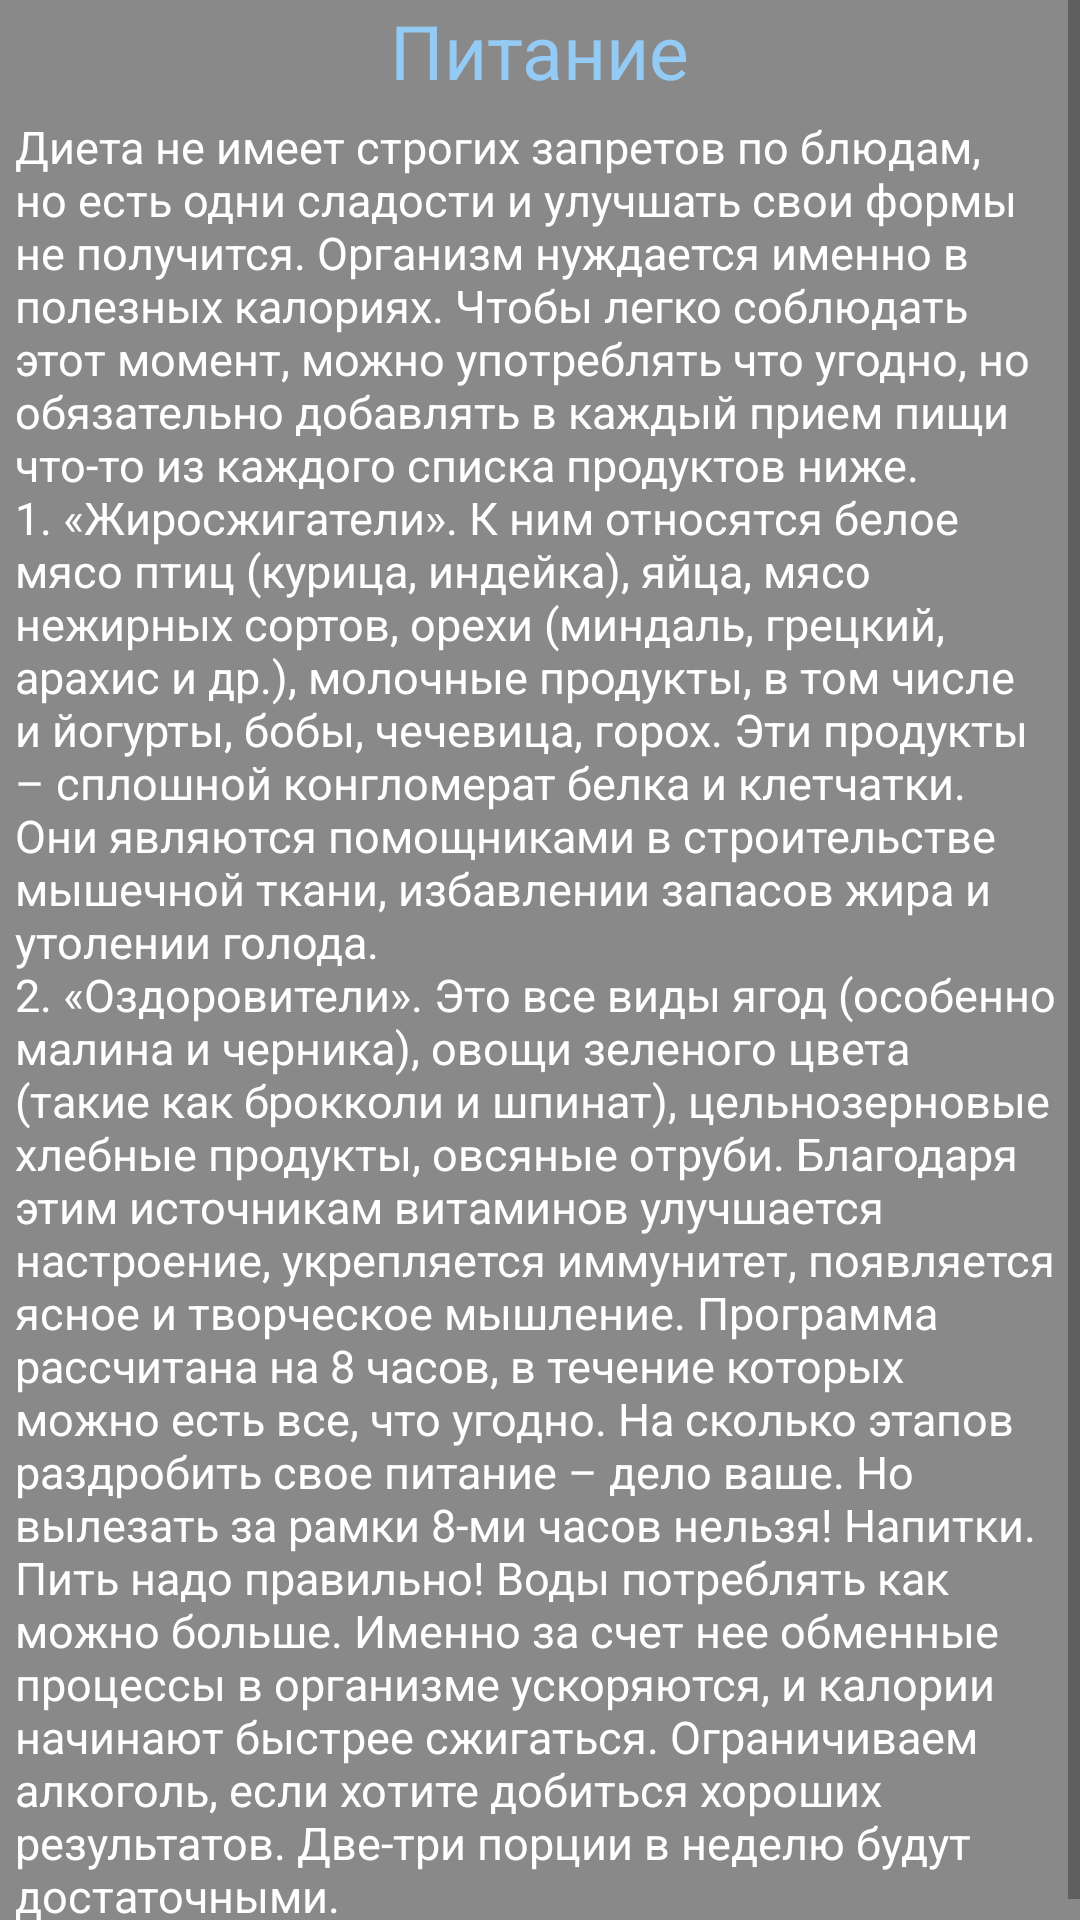

Layout XML and referenced resources for this Android screen:
<!-- AndroidManifest.xml: application theme AppTheme -->
<!-- res/layout/activity_meal.xml -->
<?xml version="1.0" encoding="utf-8"?>
<ScrollView xmlns:android="http://schemas.android.com/apk/res/android"
    xmlns:app="http://schemas.android.com/apk/res-auto"
    xmlns:tools="http://schemas.android.com/tools"
    android:layout_width="match_parent"
    android:layout_height="match_parent"
    tools:context=".main.spravka.MealActivity"
    android:background="@color/colorPrimaryDark">

    <RelativeLayout
        android:layout_width="match_parent"
        android:layout_height="match_parent">

        <TextView
            android:id="@+id/meal1"
            android:layout_width="wrap_content"
            android:layout_height="wrap_content"
            android:layout_centerHorizontal="true"
            android:textColor="@color/blue"
            android:text="Питание"
            android:textSize="25dp"/>


        <TextView
            android:id="@+id/meal2"
            android:layout_below="@id/meal1"
            android:layout_width="wrap_content"
            android:layout_height="wrap_content"
            android:textColor="@color/white"
            android:textSize="15dp"
            android:padding="5dp"
            android:text="@string/meal"/>

    </RelativeLayout>

</ScrollView>
<!-- resources referenced by this layout -->
<resources>
  <color name="blue">#94cbf5</color>
  <color name="colorPrimaryDark">#898989</color>
  <color name="white">#ffffff</color>
  <string name="meal">Диета не имеет строгих запретов по блюдам, но есть одни сладости и улучшать свои формы не получится. Организм нуждается именно в полезных калориях. Чтобы легко соблюдать этот момент, можно употреблять что угодно, но обязательно добавлять в каждый прием пищи что-то из каждого списка продуктов ниже.
  \n1. «Жиросжигатели». К ним относятся белое мясо птиц (курица, индейка), яйца, мясо нежирных сортов, орехи (миндаль, грецкий, арахис и др.), молочные продукты, в том числе и йогурты, бобы, чечевица, горох. Эти продукты – сплошной конгломерат белка и клетчатки. Они являются помощниками в строительстве мышечной ткани, избавлении запасов жира и утолении голода.
  \n2. «Оздоровители». Это все виды ягод (особенно малина и черника), овощи зеленого цвета (такие как брокколи и шпинат), цельнозерновые хлебные продукты, овсяные отруби. Благодаря этим источникам витаминов улучшается настроение, укрепляется иммунитет, появляется ясное и творческое мышление.
  Программа рассчитана на 8 часов, в течение которых можно есть все, что угодно.
  На сколько этапов раздробить свое питание – дело ваше. Но вылезать за рамки 8-ми часов нельзя!
  Напитки. Пить надо правильно! Воды потреблять как можно больше. Именно за счет нее обменные процессы в организме ускоряются, и калории начинают быстрее сжигаться. Ограничиваем алкоголь, если хотите добиться хороших результатов. Две-три порции в неделю будут достаточными.
  </string>
  <style name="AppTheme" parent="Theme.AppCompat.Light.DarkActionBar">
          
          <item name="colorPrimary">@color/colorPrimary</item>
          <item name="colorPrimaryDark">@color/colorPrimaryDark</item>
          <item name="colorAccent">@color/gray</item>
          <item name="android:buttonStyle">@style/MyButtonStyle</item>
      </style>
  <color name="colorPrimary">#585a63</color>
  <color name="gray">#c3c3c3</color>
  <style name="MyButtonStyle" parent="Widget.AppCompat.Button.Colored">
      </style>
</resources>
